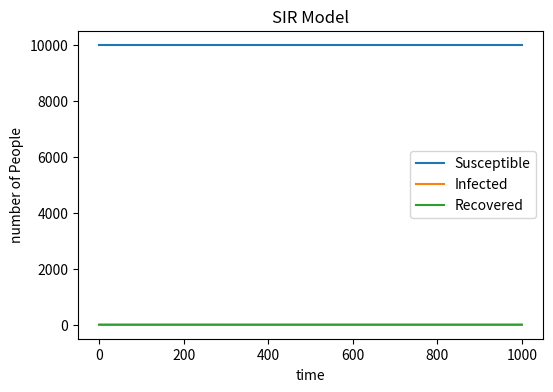

Python code for this plot: (Note: this script raises an exception after producing the figure.)
# import necessary libraries
import numpy as np
import matplotlib . pyplot as plt

# define the basic variables 
N = 10000  # total population
I = 1      # initial number of infected people
R = 0      # initial number of recovered people
S = N - I - R   # initial number of susceptible people

beta=0.3  # infection  probability 
gamma=0.05 # recovery pobability 

susceptible = [S]
infected = [I]
recovered = [R]

# loop over 1000 time points
# pick susceptible individuals at random to become infected
# pick infected individuals at random to become recovered
for i in range(1000):   
    if S > 0:
        infections = np.random.choice(range(2), S, p=[1 - beta * I / N, beta * I / N])
        new_infections = np.sum(infections)
    else:
        new_infections = 0   

    if I > 0: 
        recoveries = np.random.choice(range(2), I, p=[1-gamma, gamma])
        new_recoveries = np.sum(recoveries) 
    else:
        new_recoveries = 0
         
    # Update the S, I, R values
    S -= new_infections
    I += new_infections - new_recoveries  
    R += new_recoveries

    # Record the numbers of S, I, R
    susceptible.append(S)
    infected.append(I)
    recovered.append(R)

# show the figure of SIR model
plt.figure(figsize =(6 ,4) , dpi=150)
plt.plot(susceptible, label='Susceptible')
plt.plot(infected, label='Infected')
plt.plot(recovered, label='Recovered')
plt.title('SIR Model')
plt.xlabel('time')
plt.ylabel('number of People')
plt.legend()
plt.savefig("D:/IBI/IBI_git/IBI1_2023-24/Practical10/SIR_figure.png", format="png")
plt.show()
plt.clf ()
